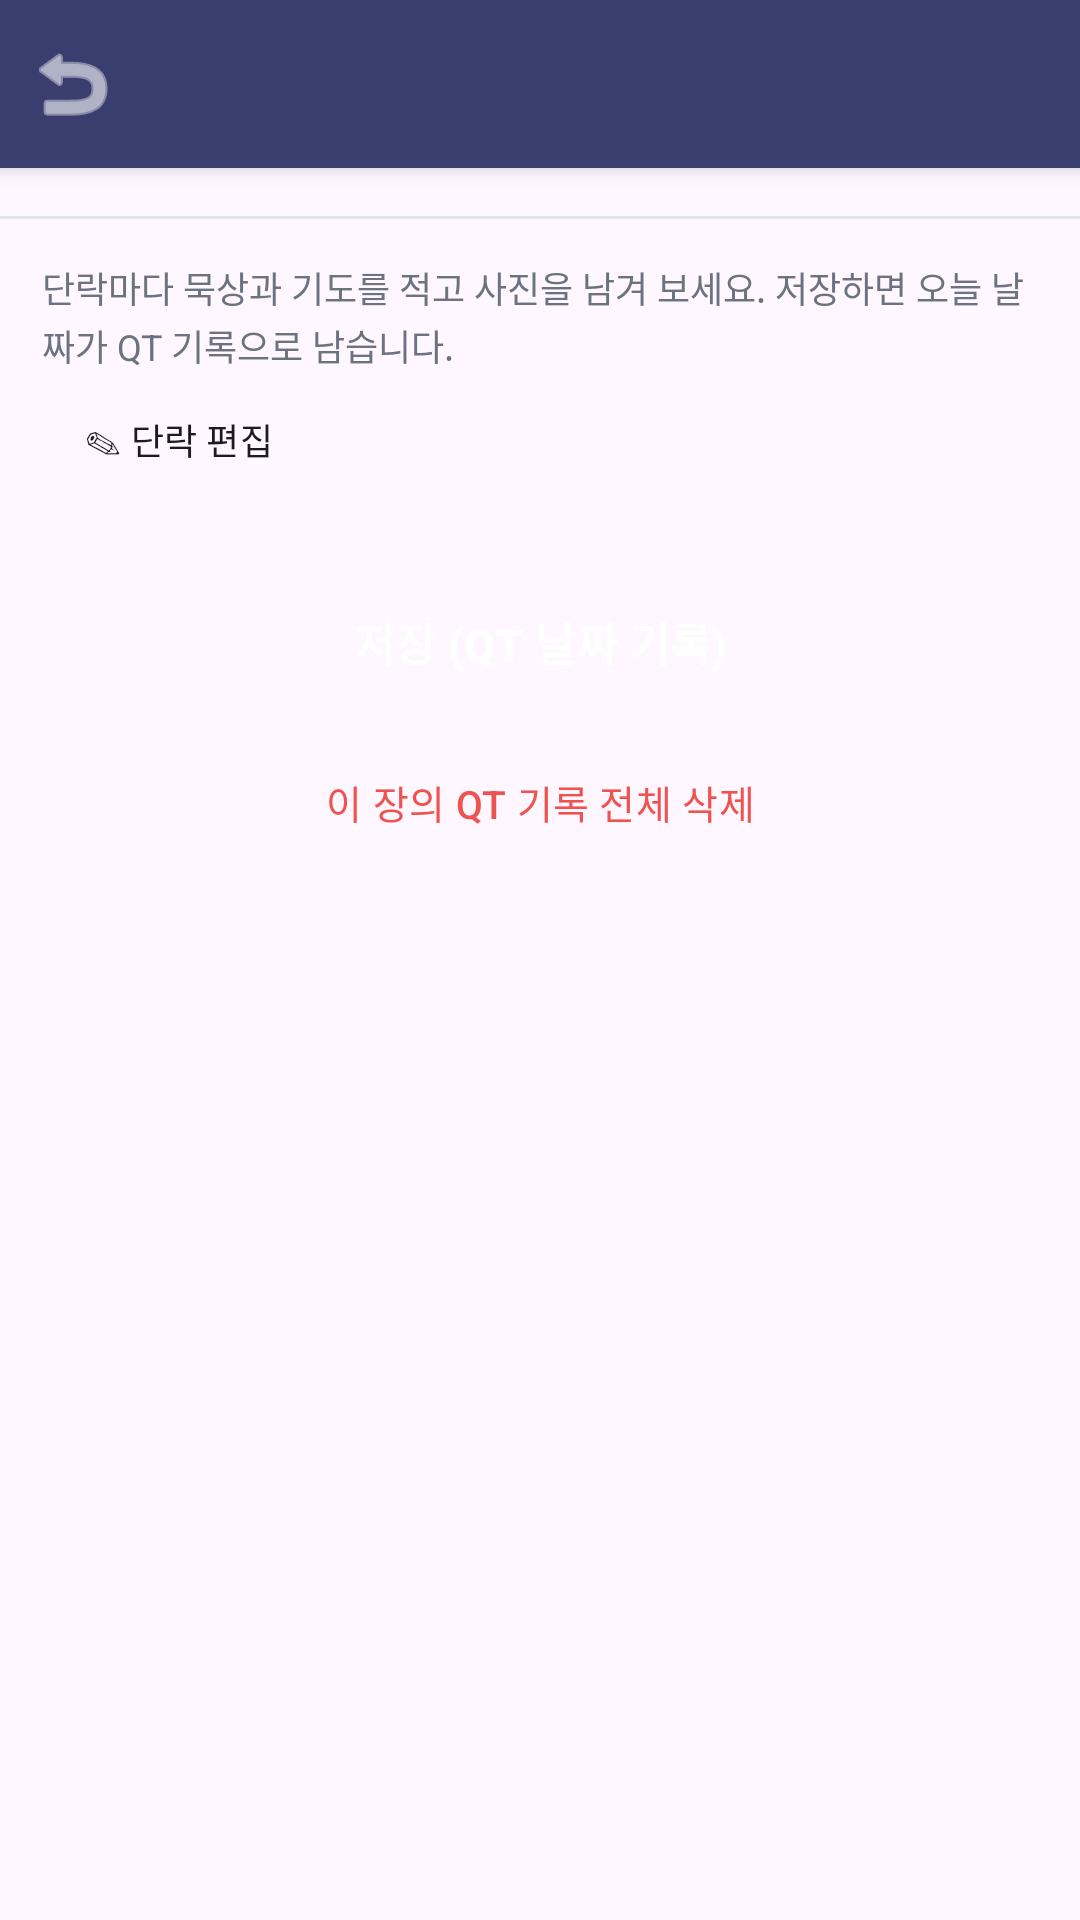

Reconstruct the res/layout file that produces this screen, plus the resources it refers to.
<!-- AndroidManifest.xml: application theme Theme.BibleApp -->
<!-- res/layout/activity_qt.xml -->
<?xml version="1.0" encoding="utf-8"?>
<androidx.constraintlayout.widget.ConstraintLayout
    xmlns:android="http://schemas.android.com/apk/res/android"
    xmlns:app="http://schemas.android.com/apk/res-auto"
    android:layout_width="match_parent"
    android:layout_height="match_parent"
    android:background="?android:colorBackground">

    <LinearLayout
        android:id="@+id/toolbar"
        android:layout_width="0dp"
        android:layout_height="56dp"
        android:orientation="horizontal"
        android:gravity="center_vertical"
        android:background="@color/indigo"
        android:elevation="4dp"
        app:layout_constraintTop_toTopOf="parent"
        app:layout_constraintStart_toStartOf="parent"
        app:layout_constraintEnd_toEndOf="parent">

        <ImageButton
            android:id="@+id/btn_back"
            android:layout_width="48dp"
            android:layout_height="48dp"
            android:src="@android:drawable/ic_menu_revert"
            android:background="?attr/selectableItemBackgroundBorderless"
            android:contentDescription="뒤로"
            android:tint="@color/white" />

        <LinearLayout
            android:layout_width="0dp"
            android:layout_height="wrap_content"
            android:layout_weight="1"
            android:orientation="vertical"
            android:paddingStart="4dp">
            <TextView
                android:id="@+id/qt_title"
                android:layout_width="wrap_content"
                android:layout_height="wrap_content"
                android:textSize="18sp"
                android:textStyle="bold"
                android:textColor="@color/white"
                android:singleLine="true"
                android:ellipsize="end" />
            <TextView
                android:id="@+id/qt_date"
                android:layout_width="wrap_content"
                android:layout_height="wrap_content"
                android:textSize="11sp"
                android:textColor="#E8C766" />
        </LinearLayout>
    </LinearLayout>

    <HorizontalScrollView
        android:id="@+id/chapter_scroll"
        android:layout_width="0dp"
        android:layout_height="wrap_content"
        android:scrollbars="none"
        android:background="?attr/colorSurface"
        app:layout_constraintTop_toBottomOf="@id/toolbar"
        app:layout_constraintStart_toStartOf="parent"
        app:layout_constraintEnd_toEndOf="parent">
        <LinearLayout
            android:id="@+id/chapter_bar"
            android:layout_width="wrap_content"
            android:layout_height="wrap_content"
            android:orientation="horizontal"
            android:padding="8dp" />
    </HorizontalScrollView>

    <View
        android:id="@+id/divider"
        android:layout_width="0dp"
        android:layout_height="1dp"
        android:background="@color/divider"
        app:layout_constraintTop_toBottomOf="@id/chapter_scroll"
        app:layout_constraintStart_toStartOf="parent"
        app:layout_constraintEnd_toEndOf="parent" />

    <ScrollView
        android:layout_width="0dp"
        android:layout_height="0dp"
        android:fillViewport="true"
        app:layout_constraintTop_toBottomOf="@id/divider"
        app:layout_constraintBottom_toBottomOf="parent"
        app:layout_constraintStart_toStartOf="parent"
        app:layout_constraintEnd_toEndOf="parent">

        <LinearLayout
            android:layout_width="match_parent"
            android:layout_height="wrap_content"
            android:orientation="vertical"
            android:padding="14dp">

            <TextView
                android:id="@+id/qt_hint"
                android:layout_width="match_parent"
                android:layout_height="wrap_content"
                android:text="단락마다 묵상과 기도를 적고 사진을 남겨 보세요. 저장하면 오늘 날짜가 QT 기록으로 남습니다."
                android:textSize="12sp"
                android:textColor="@color/ink_soft"
                android:lineSpacingExtra="2dp"
                android:layout_marginBottom="6dp" />

            <Button
                android:id="@+id/btn_divide"
                android:layout_width="wrap_content" android:layout_height="wrap_content"
                android:minHeight="0dp" android:minWidth="0dp"
                android:paddingTop="8dp" android:paddingBottom="8dp" android:paddingHorizontal="14dp"
                android:text="✎ 단락 편집"
                android:textSize="12sp" android:textColor="?attr/colorOnSurface"
                android:includeFontPadding="false"
                style="@style/Widget.Material3.Button.OutlinedButton"
                android:layout_marginBottom="10dp" />

            
            <LinearLayout
                android:id="@+id/sections_host"
                android:layout_width="match_parent"
                android:layout_height="wrap_content"
                android:orientation="vertical" />

            <Button
                android:id="@+id/btn_save"
                android:layout_width="match_parent" android:layout_height="wrap_content"
                android:minHeight="0dp" android:paddingTop="14dp" android:paddingBottom="14dp"
                android:text="저장 (QT 날짜 기록)"
                android:textSize="15sp" android:textStyle="bold" android:textColor="#FFFFFF"
                android:includeFontPadding="false"
                android:backgroundTint="@color/indigo_light"
                style="@style/Widget.Material3.Button"
                android:layout_marginTop="16dp" />

            <Button
                android:id="@+id/btn_delete"
                android:layout_width="match_parent" android:layout_height="wrap_content"
                android:minHeight="0dp" android:paddingTop="11dp" android:paddingBottom="11dp"
                android:text="이 장의 QT 기록 전체 삭제"
                android:textSize="13sp" android:textColor="#EF5350"
                android:includeFontPadding="false"
                style="@style/Widget.Material3.Button.OutlinedButton"
                android:layout_marginTop="8dp"
                android:layout_marginBottom="24dp" />
        </LinearLayout>
    </ScrollView>
</androidx.constraintlayout.widget.ConstraintLayout>
<!-- resources referenced by this layout -->
<resources>
  <color name="divider">#E3E3EB</color>
  <color name="indigo">#3A3E6E</color>
  <color name="indigo_light">#4E5388</color>
  <color name="ink_soft">#6B7280</color>
  <color name="white">#FFFFFF</color>
  <style name="Theme.BibleApp" parent="Theme.Material3.DayNight.NoActionBar">
          <item name="colorPrimary">@color/indigo_light</item>
          <item name="colorOnPrimary">@color/white</item>
          <item name="colorPrimaryContainer">@color/indigo</item>
          <item name="colorSecondary">@color/gold</item>
          <item name="android:statusBarColor">@color/indigo_dark</item>
          <item name="android:navigationBarColor">@color/indigo_dark</item>
          <item name="buttonBarPositiveButtonStyle">@style/DialogPositiveBtn</item>
          <item name="buttonBarNegativeButtonStyle">@style/DialogNegativeBtn</item>
      </style>
  <color name="gold">#C2963A</color>
  <color name="indigo_dark">#272A4E</color>
  <style name="DialogPositiveBtn" parent="Widget.Material3.Button.TextButton.Dialog">
          <item name="android:textColor">#C2A870</item>
          <item name="android:textStyle">bold</item>
          <item name="android:textSize">14sp</item>
      </style>
  <style name="DialogNegativeBtn" parent="Widget.Material3.Button.TextButton.Dialog">
          <item name="android:textColor">#7E9BB5</item>
          <item name="android:textSize">14sp</item>
      </style>
</resources>
